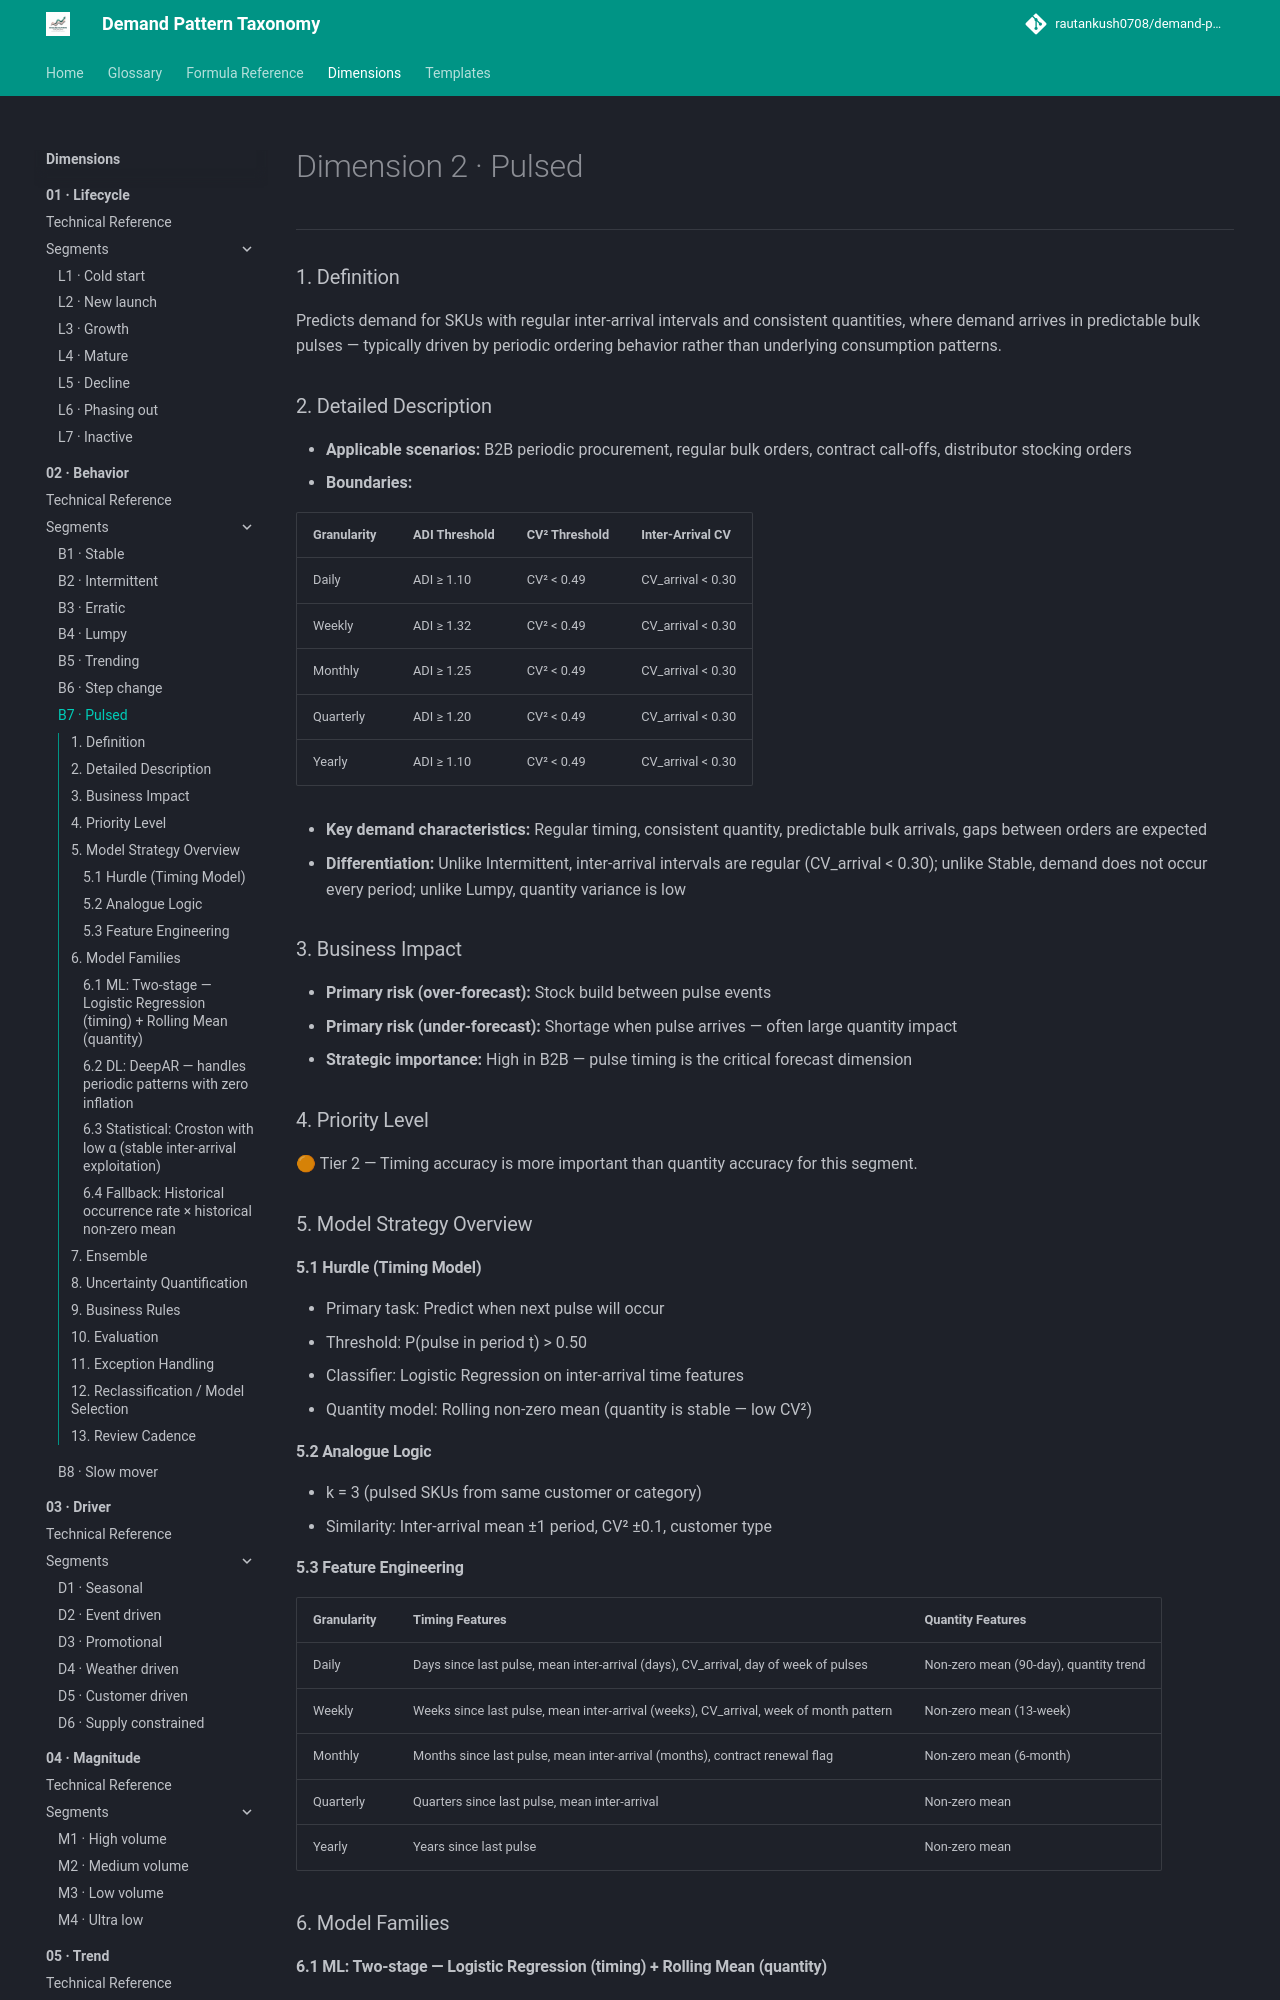

repository: rautankush0708/demand-pattern-taxonomy · page: dimensions/02-behavior/b7-pulsed/index.html · generator: mkdocs

# Dimension 2 · Pulsed

---

### 1. Definition

Predicts demand for SKUs with regular inter-arrival intervals and consistent quantities, where demand arrives in predictable bulk pulses — typically driven by periodic ordering behavior rather than underlying consumption patterns.

### 2. Detailed Description

- **Applicable scenarios:** B2B periodic procurement, regular bulk orders, contract call-offs, distributor stocking orders
- **Boundaries:**

| Granularity | ADI Threshold | CV² Threshold | Inter-Arrival CV |
|---|---|---|---|
| Daily | ADI ≥ 1.10 | CV² < 0.49 | CV_arrival < 0.30 |
| Weekly | ADI ≥ 1.32 | CV² < 0.49 | CV_arrival < 0.30 |
| Monthly | ADI ≥ 1.25 | CV² < 0.49 | CV_arrival < 0.30 |
| Quarterly | ADI ≥ 1.20 | CV² < 0.49 | CV_arrival < 0.30 |
| Yearly | ADI ≥ 1.10 | CV² < 0.49 | CV_arrival < 0.30 |

- **Key demand characteristics:** Regular timing, consistent quantity, predictable bulk arrivals, gaps between orders are expected
- **Differentiation:** Unlike Intermittent, inter-arrival intervals are regular (CV_arrival < 0.30); unlike Stable, demand does not occur every period; unlike Lumpy, quantity variance is low

### 3. Business Impact

- **Primary risk (over-forecast):** Stock build between pulse events
- **Primary risk (under-forecast):** Shortage when pulse arrives — often large quantity impact
- **Strategic importance:** High in B2B — pulse timing is the critical forecast dimension

### 4. Priority Level

🟠 Tier 2 — Timing accuracy is more important than quantity accuracy for this segment.

### 5. Model Strategy Overview

#### 5.1 Hurdle (Timing Model)

- Primary task: Predict when next pulse will occur
- Threshold: P(pulse in period t) > 0.50
- Classifier: Logistic Regression on inter-arrival time features
- Quantity model: Rolling non-zero mean (quantity is stable — low CV²)

#### 5.2 Analogue Logic

- k = 3 (pulsed SKUs from same customer or category)
- Similarity: Inter-arrival mean ±1 period, CV² ±0.1, customer type
